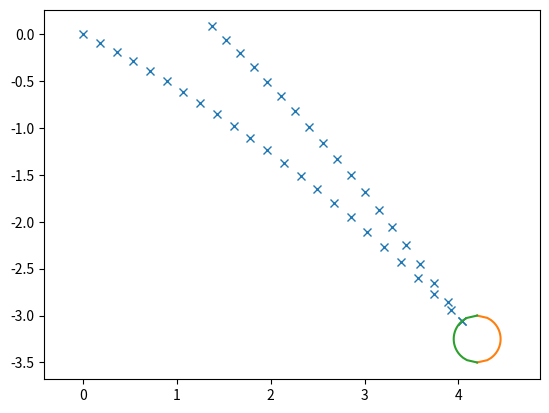

The matplotlib source for this figure:
import math
import matplotlib.pyplot as plt
import time as xtime

RTOL = 0.00001
g = 9.81   # m/s^2
vo = 10.  # m/s
term_vel = 15
dt = 0.02
max_time = 0.8   # s
max_i = math.floor(max_time / dt) + 1

launch_angle = -27 * math.pi / 180  # radians

box_x = [4.0, 4.5, 4.5, 4.0, 4.0]
box_y = [-3.5, -3.5, -3.0, -3.0, -3.5]

peg_center = [4.20, -3.25]
#peg_center = [3.90, -3.25]
peg_radius = 0.25


def get_circle_x(yyy):
    blah1 = math.sqrt(peg_radius**2 - (yyy - peg_center[1])**2) + peg_center[0]
    blah2 = -1*math.sqrt(peg_radius**2 - (yyy - peg_center[1])**2) + peg_center[0]
    return blah1, blah2


yyy_min = peg_center[1] - peg_radius
yyy_max = peg_center[1] + peg_radius

dy = (yyy_max - yyy_min) / 20
print("x: min, max ", peg_center[0] - peg_radius, peg_center[0] + peg_radius)
print("y: min, max ", yyy_min, yyy_max)
print('dy', dy)

yyy = yyy_min - dy
circle_x = []
circle_x2 = []
circle_y = []
while True:
    yyy += dy
    if yyy > yyy_max:
        break
    xxx, xxx2 = get_circle_x(yyy)
    print("xxx, yyy", xxx, yyy)
    circle_x.append(xxx)
    circle_x2.append(xxx2)
    circle_y.append(yyy)


# --------------------------------------------------------------------------------------------------
def get_position_new(vel, angle, time, accel):
    x = vel * time * math.cos(angle)
    y = vel * time * math.sin(angle) - (0.5 * accel * time**2)
    return x, y


# --------------------------------------------------------------------------------------------------
def get_position(t):
    x = vo * t * math.cos(launch_angle)
    y = vo * t * math.sin(launch_angle) - (0.5 * g * t**2)
    return x, y


# --------------------------------------------------------------------------------------------------
def get_velocity(v_init, angle, accel):
    vx = v_init * math.cos(angle)
    vy = v_init * math.sin(angle) - (accel * dt)
    new_vel = math.sqrt(vx**2 + vy**2)
    return vx, vy, new_vel


# --------------------------------------------------------------------------------------------------
all_x = []
all_y = []
all_t = []
print("                 time         x         y     angle       vel")
for i in range(max_i):
    time = dt * i
    x, y = get_position(time)
    vx = vo * math.cos(launch_angle)
    vy = vo * math.sin(launch_angle) - g * time
    vel = math.sqrt(vx**2 + vy**2)
    angle = math.atan2(y, x)
    # print(f"continuous  {time:9.4f} {x:9.4f} {y:9.4f} {math.degrees(angle):16.8f} {vel:16.8f}")
    all_t.append(time)
    all_x.append(x)
    all_y.append(y)

print('angle', launch_angle * 180 / math.pi)

x = 0
y = 0
disc_x = []
disc_y = []
disc_t = []
disc_x.append(x)
disc_y.append(y)
disc_t.append(0)

vel = vo
angle = launch_angle
print("                 time         x         y     angle       vel")
print('max_i', max_i)
ddt = dt
time = 0
x_prev = 0
y_prev = 0

while True:
    if vel >= term_vel:
        accel = 0
    else:
        accel = g

    time += ddt

    x_new, y_new = get_position_new(vel, angle, ddt, accel)
    x_inc, y_inc = get_position_new(vel, angle, ddt - ddt/100, accel)
    vx, vy, new_vel = get_velocity(vel, angle, accel)

    if vel > term_vel:
        # recalculate position based on terminal velocity and no acceleration
        x_new, y_new = get_position_new(term_vel, angle, ddt, 0)
        x_inc, y_inc = get_position_new(term_vel, angle, ddt - ddt/100, 0)
        vx, vy, new_vel = get_velocity(term_vel, angle, 0)

    x += x_new
    y += y_new

    new_angle = math.atan2(y_new - y_inc, x_new - x_inc)
    #print('new_angle', new_angle, x_new, x_inc, y_new, y_inc)
    # print(f"{time:9.4f} {x:9.4f} {y:9.4f}")

    # check if inside circle
    dist_to_center = math.sqrt((x - peg_center[0])**2 + (y - peg_center[1])**2)
    if dist_to_center < peg_radius - RTOL:
        print("contact!", dist_to_center, x, y)
        # find ddt that would have resulted in ball just hitting the peg
        t_prev = time - ddt
        t_curr = time
        d_prev = math.sqrt((x_prev - peg_center[0])**2 + (y_prev - peg_center[1])**2)
        d_curr = dist_to_center
        t_need = t_prev - (t_prev - t_curr) * (d_prev - peg_radius) / (d_prev - d_curr)
        print("    stuff", t_prev, t_curr, d_prev, d_curr, t_need)
        time -= ddt
        ddt = t_need - t_prev
        x -= x_new
        y -= y_new
        print('    for next time, ', time, ddt, time + ddt)
        # xtime.sleep(1)
        continue

    if (peg_radius - RTOL) <= dist_to_center <= (peg_radius + RTOL):
        print("exact!!!!!!!!!")
        # calculate rebound angle
        print('current trajectory', math.degrees(new_angle))
        phi = math.atan2(y - peg_center[1], x - peg_center[0])
        print(' wrt circle', math.degrees(phi), x, y)
        alpha = phi + new_angle - math.pi
        print(' alpha', math.degrees(alpha))
        final_angle = new_angle + 2 * alpha
        print(' final', math.degrees(final_angle))
        new_angle = final_angle

    disc_x.append(x)
    disc_y.append(y)
    disc_t.append(time)

    print(f"discrete    {time:9.4f} {x:9.4f} {y:9.4f} {math.degrees(new_angle):16.8f} {new_vel:16.8f}")
 
    angle = new_angle
    vel = new_vel
    ddt = dt

    x_prev = x
    y_prev = y

    if time > max_time:
        print('breaking at time=', time)
        break

for t, x, y in zip(disc_t, disc_x, disc_y):
    print(f"{t:12.8f} {x:12.8f} {y:12.8f}")

# plt.plot(all_x, all_y)
plt.plot(disc_x, disc_y, 'x')
# plt.plot(box_x, box_y)
plt.plot(circle_x, circle_y)
plt.plot(circle_x2, circle_y)
plt.axis('equal')
plt.show()
# --------------------------------------------------------------------------------------------------
